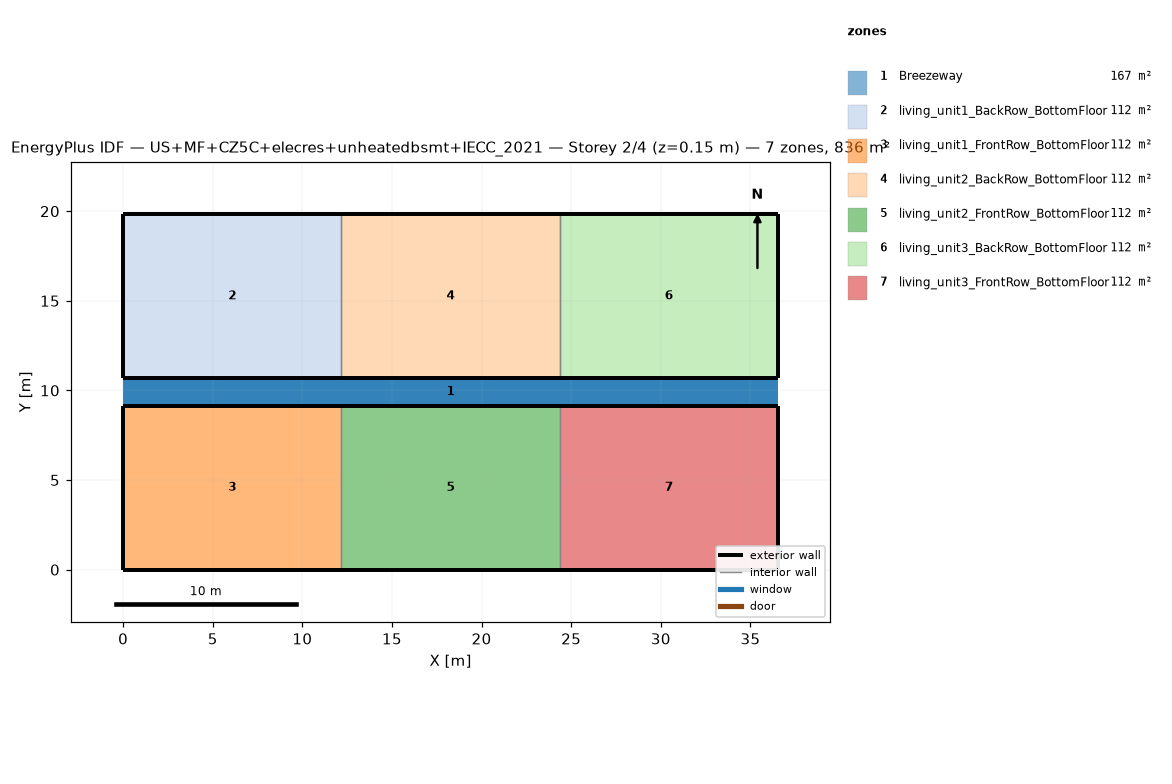
=== STOREY PLAN SPEC (per zone: floor XY polygon, exterior-wall plan segments, windows/doors) ===
zone 1: Breezeway  (167.0 m²)
  floor: (36.54, 9.16) (0.00, 9.16) (0.00, 10.68) (36.54, 10.68)
  floor: (36.54, 9.16) (0.00, 9.16) (0.00, 10.68) (36.54, 10.68)
  floor: (36.54, 9.16) (0.00, 9.16) (0.00, 10.68) (36.54, 10.68)
zone 2: living_unit1_BackRow_BottomFloor  (111.5 m²)
  floor: (12.18, 10.68) (0.00, 10.68) (0.00, 19.84) (12.18, 19.84)
  exterior wall: (0.00, 10.68) – (12.18, 10.68)  [12.2 m]
  exterior wall: (12.18, 19.84) – (0.00, 19.84)  [12.2 m]
  exterior wall: (0.00, 19.84) – (0.00, 10.68)  [9.2 m]
  interior walls: 1
zone 3: living_unit1_FrontRow_BottomFloor  (111.5 m²)
  floor: (12.18, 0.00) (0.00, 0.00) (0.00, 9.16) (12.18, 9.16)
  exterior wall: (0.00, 0.00) – (12.18, 0.00)  [12.2 m]
  exterior wall: (12.18, 9.16) – (0.00, 9.16)  [12.2 m]
  exterior wall: (0.00, 9.16) – (0.00, 0.00)  [9.2 m]
  interior walls: 1
zone 4: living_unit2_BackRow_BottomFloor  (111.5 m²)
  floor: (24.36, 10.68) (12.18, 10.68) (12.18, 19.84) (24.36, 19.84)
  exterior wall: (12.18, 10.68) – (24.36, 10.68)  [12.2 m]
  exterior wall: (24.36, 19.84) – (12.18, 19.84)  [12.2 m]
  interior walls: 2
zone 5: living_unit2_FrontRow_BottomFloor  (111.5 m²)
  floor: (24.36, 0.00) (12.18, 0.00) (12.18, 9.16) (24.36, 9.16)
  exterior wall: (12.18, 0.00) – (24.36, 0.00)  [12.2 m]
  exterior wall: (24.36, 9.16) – (12.18, 9.16)  [12.2 m]
  interior walls: 2
zone 6: living_unit3_BackRow_BottomFloor  (111.5 m²)
  floor: (36.54, 10.68) (24.36, 10.68) (24.36, 19.84) (36.54, 19.84)
  exterior wall: (24.36, 10.68) – (36.54, 10.68)  [12.2 m]
  exterior wall: (36.54, 10.68) – (36.54, 19.84)  [9.2 m]
  exterior wall: (36.54, 19.84) – (24.36, 19.84)  [12.2 m]
  interior walls: 1
zone 7: living_unit3_FrontRow_BottomFloor  (111.5 m²)
  floor: (36.54, 0.00) (24.36, 0.00) (24.36, 9.16) (36.54, 9.16)
  exterior wall: (24.36, 0.00) – (36.54, 0.00)  [12.2 m]
  exterior wall: (36.54, 0.00) – (36.54, 9.16)  [9.2 m]
  exterior wall: (36.54, 9.16) – (24.36, 9.16)  [12.2 m]
  interior walls: 1

=== DERIVED (storey summary) ===
Building: US+MF+CZ5C+elecres+unheatedbsmt+IECC_2021
Storey: 2 of 4  (floor level z = 0.15 m)
Storey gross floor area: 836.2 m²
Zones on this storey: 7
  - Breezeway: floor 167.0 m²
  - living_unit1_BackRow_BottomFloor: floor 111.5 m²; exterior wall 33.5 m (86.9 m²); WWR 0.0%
  - living_unit1_FrontRow_BottomFloor: floor 111.5 m²; exterior wall 33.5 m (86.9 m²); WWR 0.0%
  - living_unit2_BackRow_BottomFloor: floor 111.5 m²; exterior wall 24.4 m (63.1 m²); WWR 0.0%
  - living_unit2_FrontRow_BottomFloor: floor 111.5 m²; exterior wall 24.4 m (63.1 m²); WWR 0.0%
  - living_unit3_BackRow_BottomFloor: floor 111.5 m²; exterior wall 33.5 m (86.9 m²); WWR 0.0%
  - living_unit3_FrontRow_BottomFloor: floor 111.5 m²; exterior wall 33.5 m (86.9 m²); WWR 0.0%
Zone adjacency (shared interzone walls):
  - living_unit1_BackRow_BottomFloor ↔ living_unit2_BackRow_BottomFloor
  - living_unit1_FrontRow_BottomFloor ↔ living_unit2_FrontRow_BottomFloor
  - living_unit2_BackRow_BottomFloor ↔ living_unit3_BackRow_BottomFloor
  - living_unit2_FrontRow_BottomFloor ↔ living_unit3_FrontRow_BottomFloor